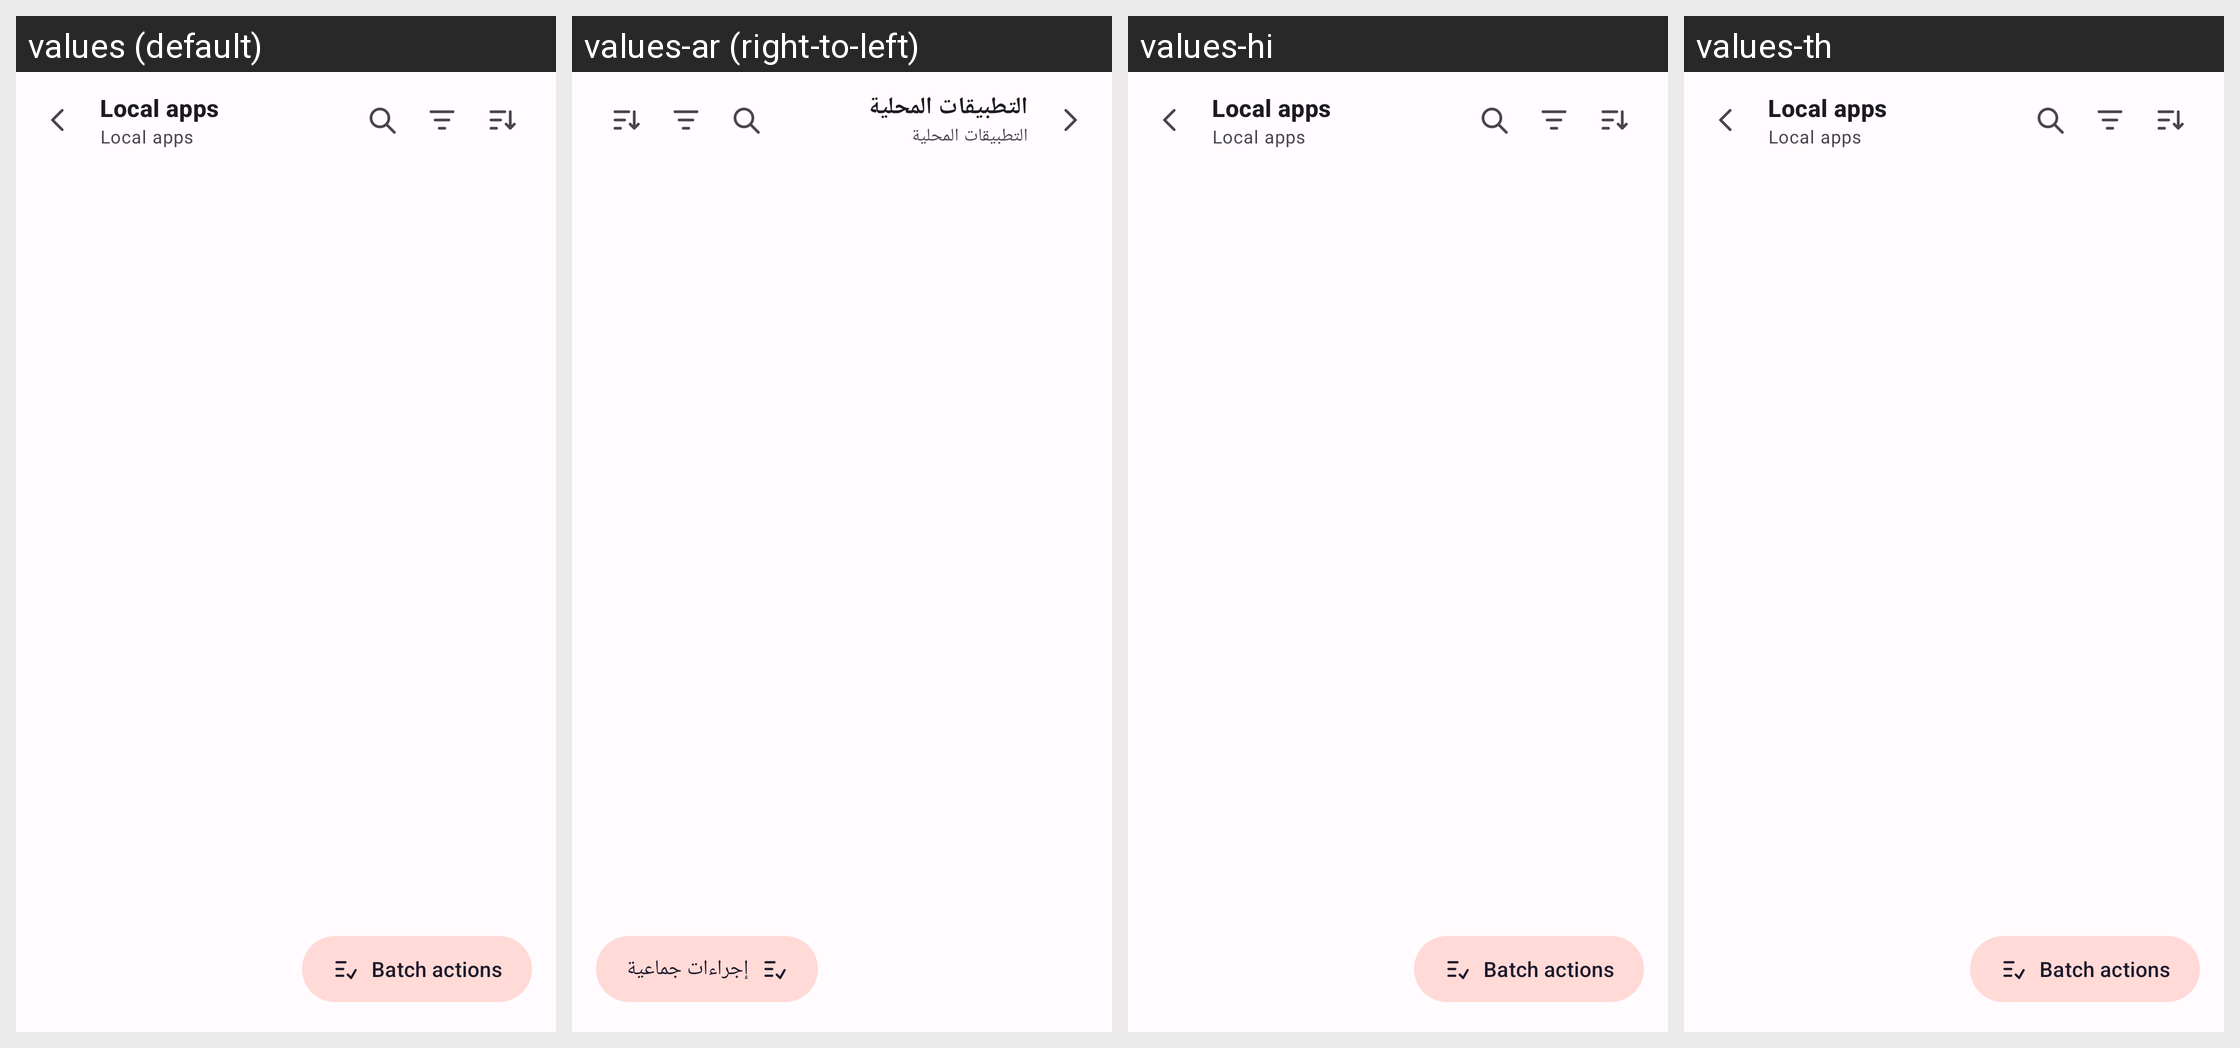

For this localized Android screen grid, give each drawn string resource with its value in every locale shown.
Android screen res/layout/activity_apps.xml rendered under 4 locales, left to right: values (default), values-ar (right-to-left), values-hi, values-th. Device: Nexus 5 (rendered at 1080×1920; each locale shown at half size, 540×960, under a caption strip naming it); theme Theme.Clonix.
Other locales in the repository, not shown: values-bn, values-de, values-es, values-fa, values-fr, values-id, values-it, values-ja, values-ko, values-ms, values-pl, values-pt, values-ru, values-ta, values-tr, values-ur, values-vi, values-zh-rCN.
Strings drawn on this screen, with the default value and each locale's value (text and hints the layout hard-codes, and strings that could not be matched under every locale, appear in the picture but are not listed):

local_apps
  values: Local apps
  values-ar: التطبيقات المحلية
  values-hi: Local apps  [not translated; the default value is used]
  values-th: Local apps  [not translated; the default value is used]

batch_actions
  values: Batch actions
  values-ar: إجراءات جماعية
  values-hi: Batch actions  [not translated; the default value is used]
  values-th: Batch actions  [not translated; the default value is used]
